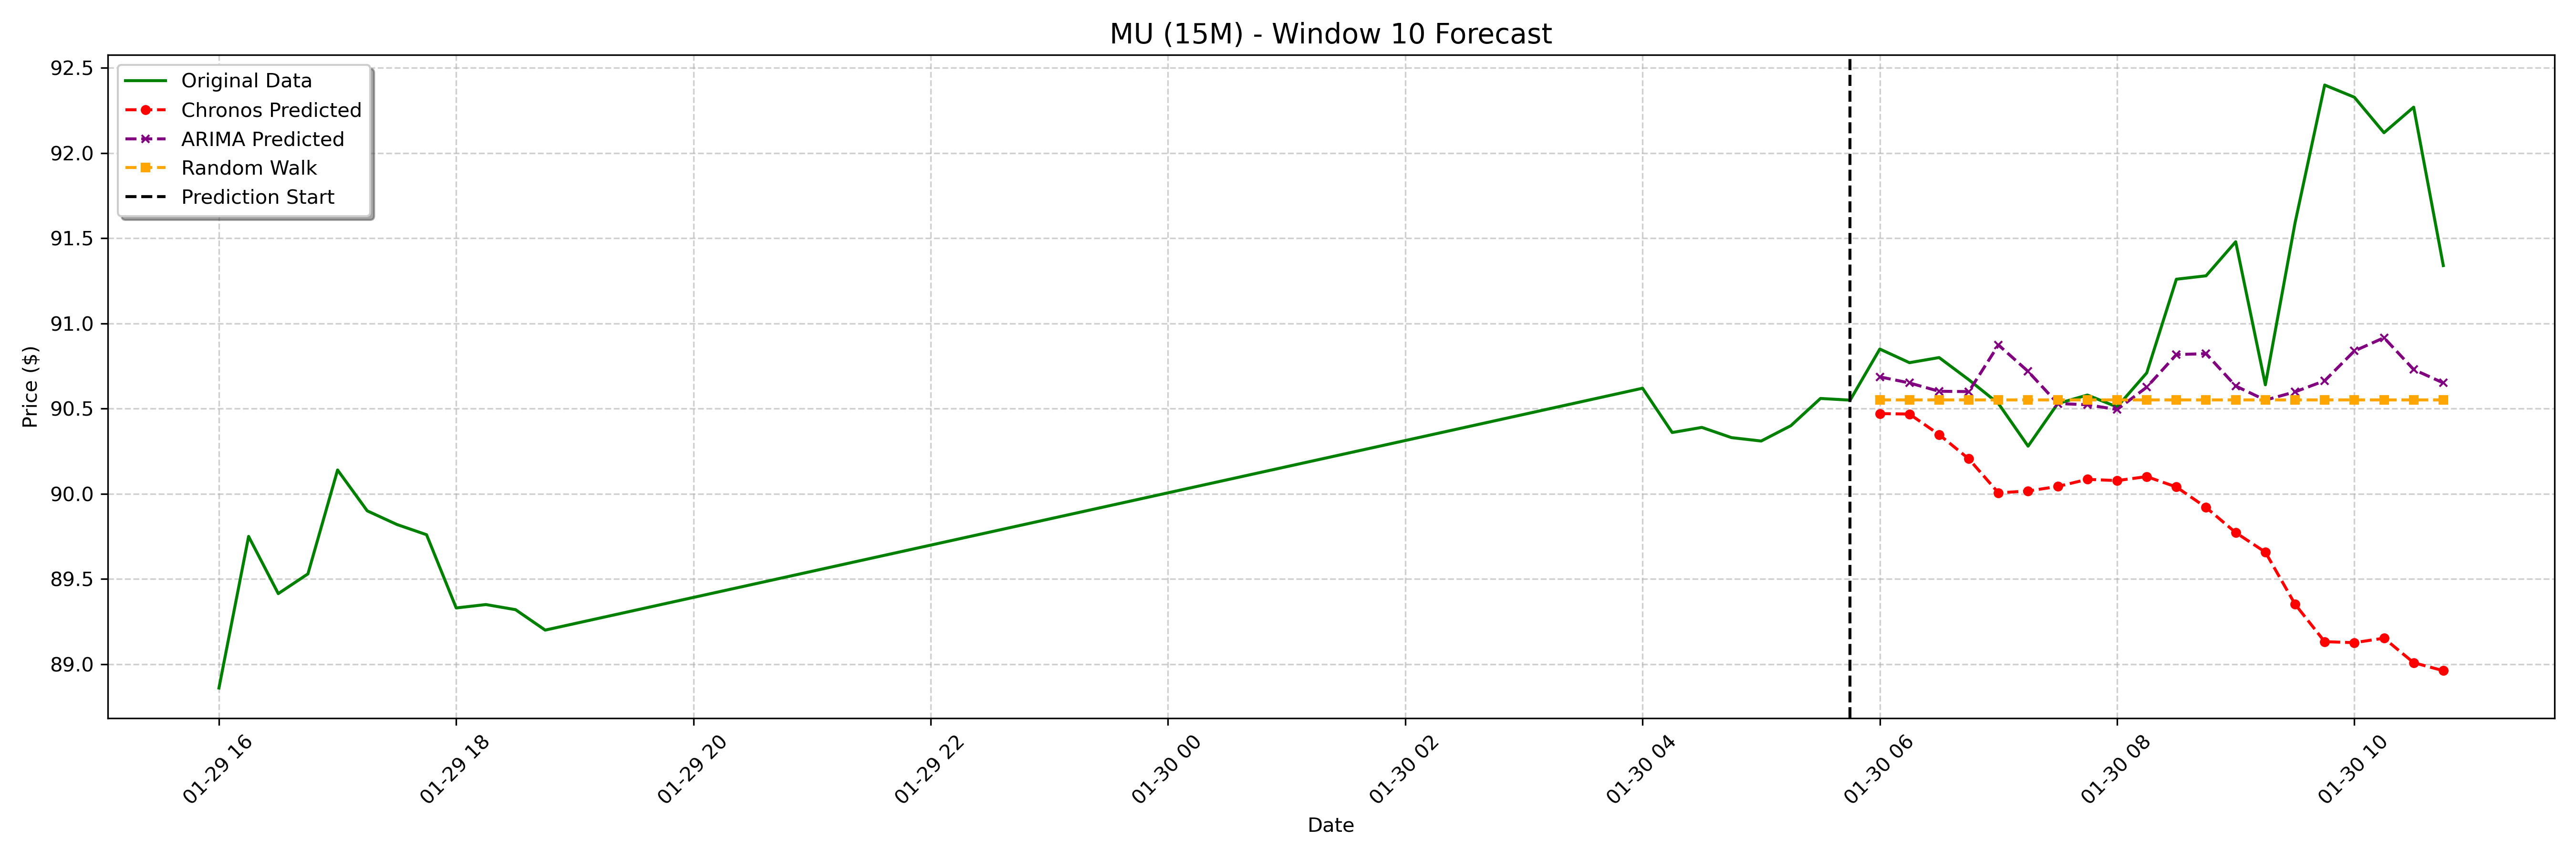

Data behind this chart, as committed beside it:
date, actual, chronos_forecast, arima_forecast, random_walk_forecast
2025-01-30 06:00:00-05:00, 90.85, 90.47, 90.69, 90.55
2025-01-30 06:15:00-05:00, 90.77, 90.47, 90.65, 90.55
2025-01-30 06:30:00-05:00, 90.8, 90.35, 90.6, 90.55
2025-01-30 06:45:00-05:00, 90.67, 90.21, 90.6, 90.55
2025-01-30 07:00:00-05:00, 90.53, 90.01, 90.87, 90.55
2025-01-30 07:15:00-05:00, 90.28, 90.02, 90.72, 90.55
2025-01-30 07:30:00-05:00, 90.53, 90.04, 90.53, 90.55
2025-01-30 07:45:00-05:00, 90.58, 90.09, 90.52, 90.55
2025-01-30 08:00:00-05:00, 90.51, 90.08, 90.49, 90.55
2025-01-30 08:15:00-05:00, 90.71, 90.1, 90.63, 90.55
2025-01-30 08:30:00-05:00, 91.26, 90.04, 90.82, 90.55
2025-01-30 08:45:00-05:00, 91.28, 89.92, 90.82, 90.55
2025-01-30 09:00:00-05:00, 91.48, 89.77, 90.63, 90.55
2025-01-30 09:15:00-05:00, 90.64, 89.66, 90.55, 90.55
2025-01-30 09:30:00-05:00, 91.59, 89.35, 90.6, 90.55
2025-01-30 09:45:00-05:00, 92.4, 89.13, 90.66, 90.55
2025-01-30 10:00:00-05:00, 92.33, 89.13, 90.84, 90.55
2025-01-30 10:15:00-05:00, 92.12, 89.15, 90.92, 90.55
2025-01-30 10:30:00-05:00, 92.27, 89.01, 90.73, 90.55
2025-01-30 10:45:00-05:00, 91.34, 88.96, 90.65, 90.55
